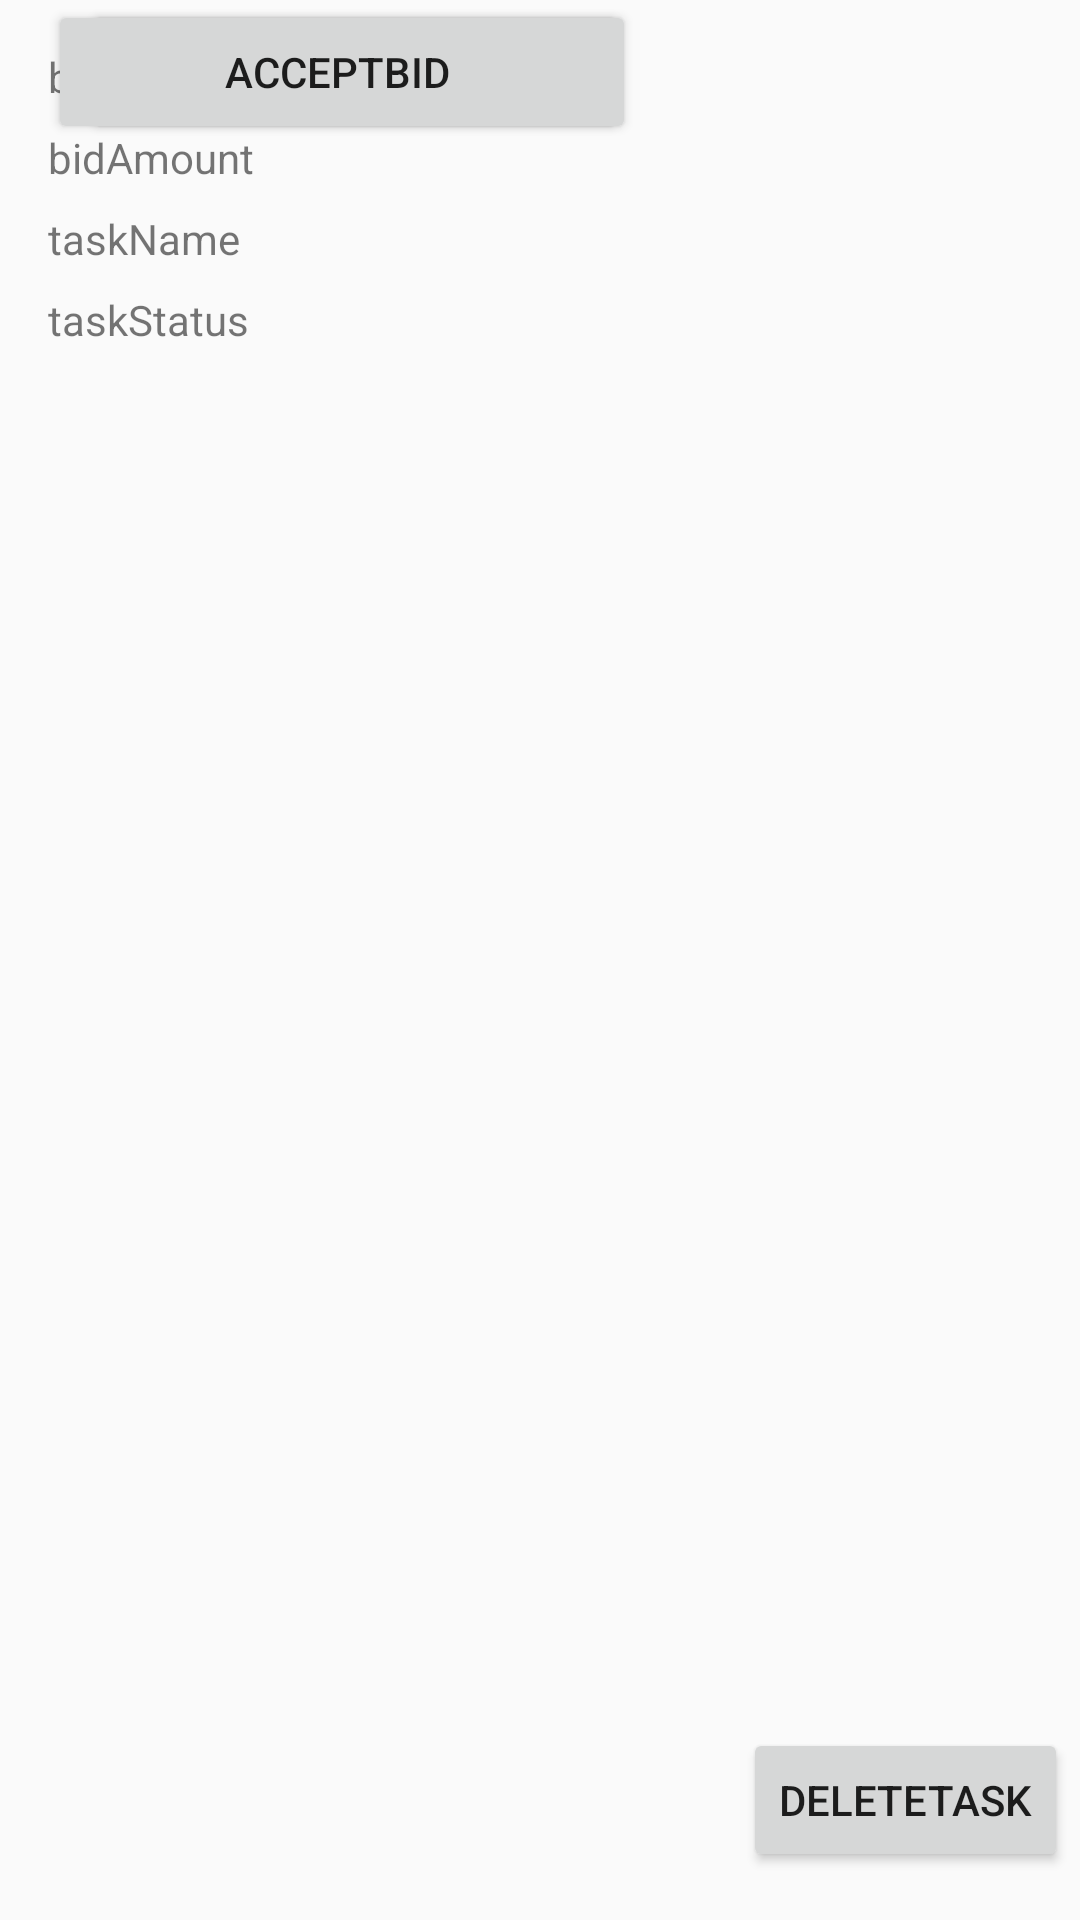

Android layout source for this screen:
<!-- AndroidManifest.xml: application theme AppTheme -->
<!-- res/layout/activity_bidded_task_detail.xml -->
<?xml version="1.0" encoding="utf-8"?>
<android.support.constraint.ConstraintLayout xmlns:android="http://schemas.android.com/apk/res/android"
    xmlns:app="http://schemas.android.com/apk/res-auto"
    xmlns:tools="http://schemas.android.com/tools"
    android:layout_width="match_parent"
    android:layout_height="match_parent"
    tools:context="com.example.heesoo.myapplication.BiddedTaskDetailActivity">

    <TextView
        android:id="@+id/bidderName"
        android:layout_width="wrap_content"
        android:layout_height="wrap_content"
        android:layout_marginLeft="16dp"
        android:layout_marginTop="16dp"
        android:text="bidderName"
        app:layout_constraintLeft_toLeftOf="parent"
        app:layout_constraintTop_toTopOf="parent" />

    <TextView
        android:id="@+id/bidAmount"
        android:layout_width="wrap_content"
        android:layout_height="wrap_content"
        android:layout_marginLeft="16dp"
        android:layout_marginTop="8dp"
        android:text="bidAmount"
        app:layout_constraintLeft_toLeftOf="parent"
        app:layout_constraintTop_toBottomOf="@+id/bidderName" />

    <TextView
        android:id="@+id/taskName"
        android:layout_width="wrap_content"
        android:layout_height="wrap_content"
        android:layout_marginLeft="16dp"
        android:layout_marginTop="8dp"
        android:text="taskName"
        app:layout_constraintLeft_toLeftOf="parent"
        app:layout_constraintTop_toBottomOf="@+id/bidAmount" />

    <TextView
        android:id="@+id/taskStatus"
        android:layout_width="wrap_content"
        android:layout_height="wrap_content"
        android:layout_marginLeft="16dp"
        android:layout_marginTop="8dp"
        android:text="taskStatus"
        app:layout_constraintLeft_toLeftOf="parent"
        app:layout_constraintTop_toBottomOf="@+id/taskName" />

    <Button
        android:id="@+id/deleteTask"
        android:layout_width="0dp"
        android:layout_height="wrap_content"
        android:layout_marginBottom="16dp"
        android:layout_marginEnd="4dp"
        android:text="deleteTask"
        app:layout_constraintBottom_toBottomOf="parent"
        app:layout_constraintEnd_toEndOf="parent" />

    <Button
        android:id="@+id/editTask"
        android:layout_width="184dp"
        android:layout_height="wrap_content"
        android:layout_marginEnd="8dp"
        android:text="editTask"
        app:layout_constraintEnd_toStartOf="@+id/deleteTask"
        app:layout_constraintLeft_toLeftOf="parent"
        app:layout_constraintStart_toStartOf="parent"
        tools:layout_editor_absoluteY="433dp" />

    <Button
        android:id="@+id/declineBid"
        android:layout_width="160dp"
        android:layout_height="wrap_content"
        android:layout_marginBottom="8dp"
        android:layout_marginEnd="8dp"
        android:layout_marginStart="8dp"
        android:text="declineBid"
        app:layout_constraintBottom_toTopOf="@+id/editTask"
        app:layout_constraintEnd_toEndOf="parent"
        app:layout_constraintStart_toEndOf="@+id/acceptBid" />

    <Button
        android:id="@+id/acceptBid"
        android:layout_width="193dp"
        android:layout_height="wrap_content"
        android:layout_marginLeft="16dp"
        android:layout_marginStart="8dp"
        android:text="acceptBid"
        app:layout_constraintLeft_toLeftOf="parent"
        app:layout_constraintStart_toStartOf="parent"
        tools:layout_editor_absoluteY="359dp" />

    <Button
        android:id="@+id/viewBidderProfile"
        android:layout_width="wrap_content"
        android:layout_height="wrap_content"
        android:layout_marginBottom="8dp"
        android:layout_marginEnd="8dp"
        android:layout_marginStart="8dp"
        android:text="View Bidder's Profile"
        app:layout_constraintBottom_toTopOf="@+id/acceptBid"
        app:layout_constraintEnd_toEndOf="parent"
        app:layout_constraintStart_toStartOf="parent" />
</android.support.constraint.ConstraintLayout>
<!-- resources referenced by this layout -->
<resources>
  <style name="AppTheme" parent="Theme.AppCompat.Light.DarkActionBar">
          
          <item name="colorPrimary">@color/colorPrimary</item>
          <item name="colorPrimaryDark">@color/colorPrimaryDark</item>
          <item name="colorAccent">@color/colorAccent</item>
      </style>
  <color name="colorPrimary">#3F51B5</color>
  <color name="colorPrimaryDark">#303F9F</color>
  <color name="colorAccent">#FF4081</color>
</resources>
